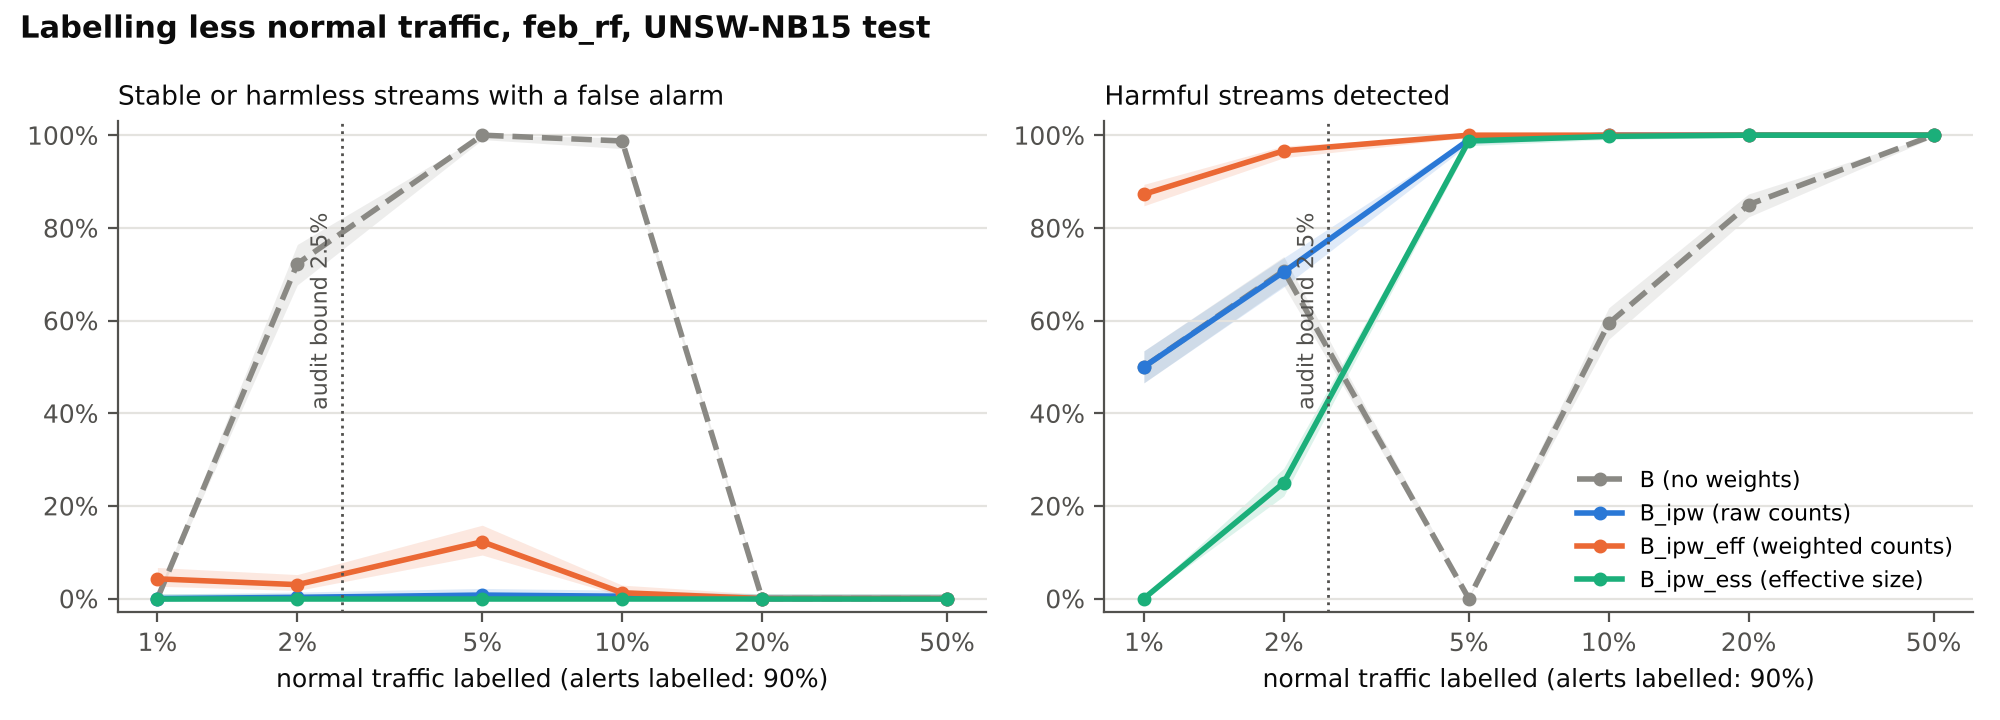

The data file committed next to this chart (first rows):
p_normal, strategy, false_alarms, false_alarms_low, false_alarms_high, streams_harmless, detection, detection_low, detection_high, streams_harmful
0.01, B, 0.0, 0.0, 0.009513, 400, 0.5, 0.4654, 0.5346, 800
0.02, B, 0.7225, 0.6767, 0.7641, 400, 0.7075, 0.675, 0.738, 800
0.05, B, 1.0, 0.9905, 1.0, 400, 0.0, 0.0, 0.004779, 800
0.1, B, 0.9875, 0.9711, 0.9946, 400, 0.5938, 0.5593, 0.6273, 800
0.2, B, 0.0, 0.0, 0.009513, 400, 0.85, 0.8236, 0.8731, 800
0.5, B, 0.0, 0.0, 0.009513, 400, 1.0, 0.9952, 1.0, 800
0.01, B_ipw, 0.0, 0.0, 0.009513, 400, 0.5, 0.4654, 0.5346, 800
0.02, B_ipw, 0.0025, 0.0004414, 0.01402, 400, 0.705, 0.6725, 0.7356, 800
0.05, B_ipw, 0.0075, 0.002554, 0.02182, 400, 0.99, 0.9804, 0.9949, 800
0.1, B_ipw, 0.005, 0.001372, 0.01805, 400, 1.0, 0.9952, 1.0, 800
0.2, B_ipw, 0.0, 0.0, 0.009513, 400, 1.0, 0.9952, 1.0, 800
0.5, B_ipw, 0.0, 0.0, 0.009513, 400, 1.0, 0.9952, 1.0, 800
0.01, B_ipw_eff, 0.0425, 0.0267, 0.067, 400, 0.8725, 0.8476, 0.8938, 800
0.02, B_ipw_eff, 0.03, 0.01724, 0.0517, 400, 0.9663, 0.9513, 0.9767, 800
0.05, B_ipw_eff, 0.1225, 0.09391, 0.1583, 400, 1.0, 0.9952, 1.0, 800
0.1, B_ipw_eff, 0.0125, 0.005351, 0.02892, 400, 1.0, 0.9952, 1.0, 800
0.2, B_ipw_eff, 0.0, 0.0, 0.009513, 400, 1.0, 0.9952, 1.0, 800
0.5, B_ipw_eff, 0.0, 0.0, 0.009513, 400, 1.0, 0.9952, 1.0, 800
0.01, B_ipw_ess, 0.0, 0.0, 0.009513, 400, 0.0, 0.0, 0.004779, 800
0.02, B_ipw_ess, 0.0, 0.0, 0.009513, 400, 0.25, 0.2212, 0.2812, 800
0.05, B_ipw_ess, 0.0, 0.0, 0.009513, 400, 0.9875, 0.9771, 0.9932, 800
0.1, B_ipw_ess, 0.0, 0.0, 0.009513, 400, 0.9975, 0.9909, 0.9993, 800
0.2, B_ipw_ess, 0.0, 0.0, 0.009513, 400, 1.0, 0.9952, 1.0, 800
0.5, B_ipw_ess, 0.0, 0.0, 0.009513, 400, 1.0, 0.9952, 1.0, 800
